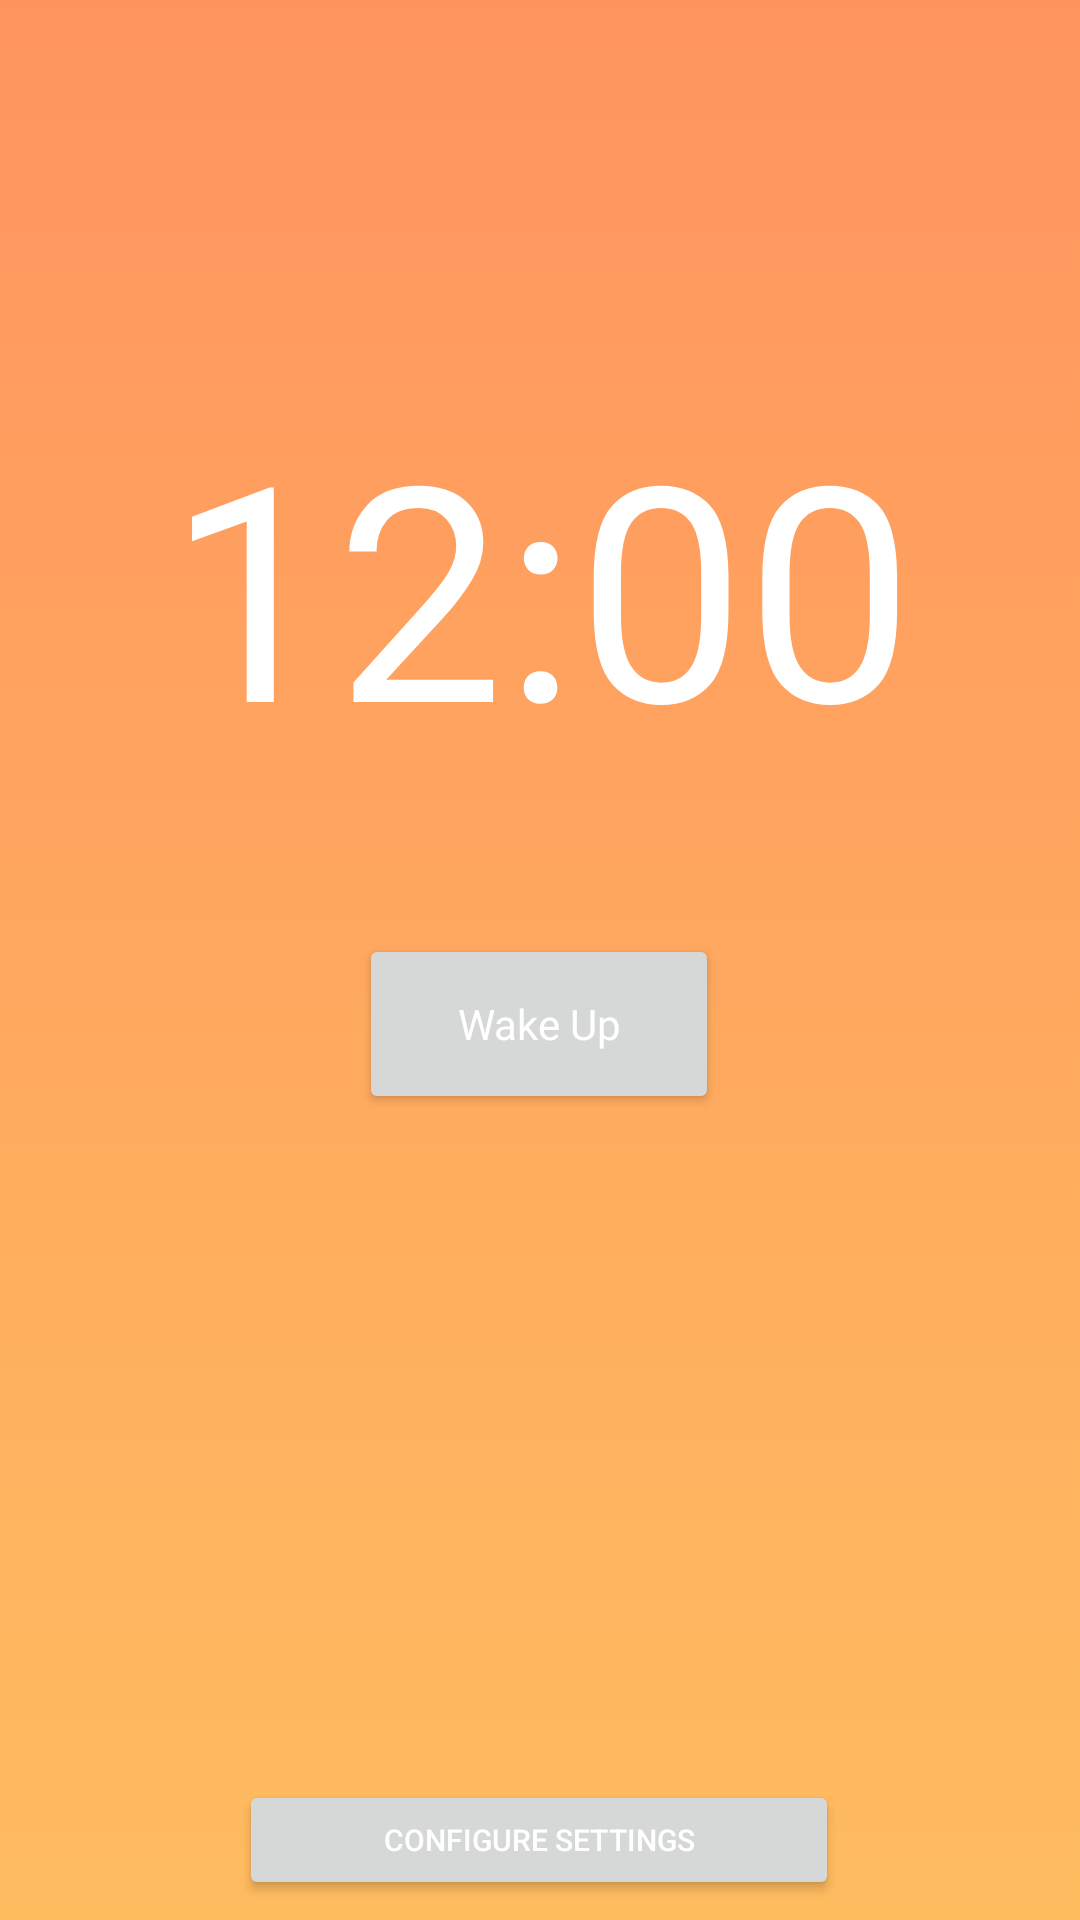

Reconstruct the res/layout file that produces this screen, plus the resources it refers to.
<!-- AndroidManifest.xml: application theme Theme.PenniezZZ -->
<!-- res/layout/activity_alarm.xml -->
<?xml version="1.0" encoding="utf-8"?>
<androidx.constraintlayout.widget.ConstraintLayout xmlns:android="http://schemas.android.com/apk/res/android"
    xmlns:app="http://schemas.android.com/apk/res-auto"
    xmlns:tools="http://schemas.android.com/tools"
    android:layout_width="match_parent"
    android:layout_height="match_parent"
    tools:context=".AlarmActivity"
    android:background="@drawable/app_background"
    >

    <TextClock
        android:id="@+id/currentTime"
        android:layout_width="300dp"
        android:layout_height="150dp"
        android:fontFamily="@font/cabin"
        android:format12Hour="hh:mm"
        android:textAlignment="center"
        android:textColor="#FFFFFF"
        android:textSize="100sp"
        app:layout_constraintBottom_toBottomOf="parent"
        app:layout_constraintEnd_toEndOf="parent"
        app:layout_constraintStart_toStartOf="parent"
        app:layout_constraintTop_toTopOf="parent"
        app:layout_constraintVertical_bias="0.262" />

    














    <Button
        android:id="@+id/wakeUp"
        android:layout_width="120dp"
        android:layout_height="60dp"
        android:fontFamily="@font/cabin"
        android:text="Wake Up"
        android:textAllCaps="false"
        android:textColor="@color/white"
        app:layout_constraintBottom_toBottomOf="parent"
        app:layout_constraintEnd_toEndOf="parent"
        app:layout_constraintHorizontal_bias="0.498"
        app:layout_constraintStart_toStartOf="parent"
        app:layout_constraintTop_toTopOf="parent"
        app:layout_constraintVertical_bias="0.537" />

    <TextView
        android:id="@+id/congratText"
        android:layout_width="wrap_content"
        android:layout_height="wrap_content"
        android:textSize="25sp"
        android:textColor="@color/white"
        app:layout_constraintBottom_toBottomOf="parent"
        app:layout_constraintEnd_toEndOf="parent"
        app:layout_constraintStart_toStartOf="parent"
        app:layout_constraintTop_toTopOf="parent"
        app:layout_constraintVertical_bias="0.72" />

    <Button
        android:id="@+id/configureSettingsButton"
        android:layout_width="200dp"
        android:layout_height="40dp"
        android:text="Configure Settings"
        android:textColor="@color/white"
        android:textSize="10sp"
        app:layout_constraintBottom_toBottomOf="parent"
        app:layout_constraintEnd_toEndOf="parent"
        app:layout_constraintHorizontal_bias="0.497"
        app:layout_constraintStart_toStartOf="parent"
        app:layout_constraintTop_toTopOf="parent"
        app:layout_constraintVertical_bias="0.989" />

</androidx.constraintlayout.widget.ConstraintLayout>
<!-- resources referenced by this layout -->
<resources>
  <color name="white">#FFFFFFFF</color>
  <!-- drawable app_background (drawable) -->
  <?xml version="1.0" encoding="UTF-8"?>
  <selector xmlns:android="http://schemas.android.com/apk/res/android">
      <item>
          <shape>
              <gradient
                  android:startColor="#ffbc5f"
                  android:endColor="#ff945f"
                  android:angle="90"/>
          </shape>
      </item>
  </selector>
  <style name="Theme.PenniezZZ" parent="Theme.MaterialComponents.DayNight.DarkActionBar">
          
          <item name="colorPrimary">@color/purple_500</item>
          <item name="colorPrimaryVariant">@color/purple_700</item>
          <item name="colorOnPrimary">@color/white</item>
          
          <item name="colorSecondary">@color/teal_200</item>
          <item name="colorSecondaryVariant">@color/teal_700</item>
          <item name="colorOnSecondary">@color/black</item>
          
          <item name="android:statusBarColor" tools:targetApi="l">?attr/colorPrimaryVariant</item>
          
      </style>
  <color name="black">#FF000000</color>
  <!-- not gathered from this repository: default colours our renderer supplied (Android Studio template values) -->
  <color name="purple_500">#FF6200EE</color>
  <color name="purple_700">#FF3700B3</color>
  <color name="teal_200">#FF03DAC5</color>
  <color name="teal_700">#FF018786</color>
</resources>
